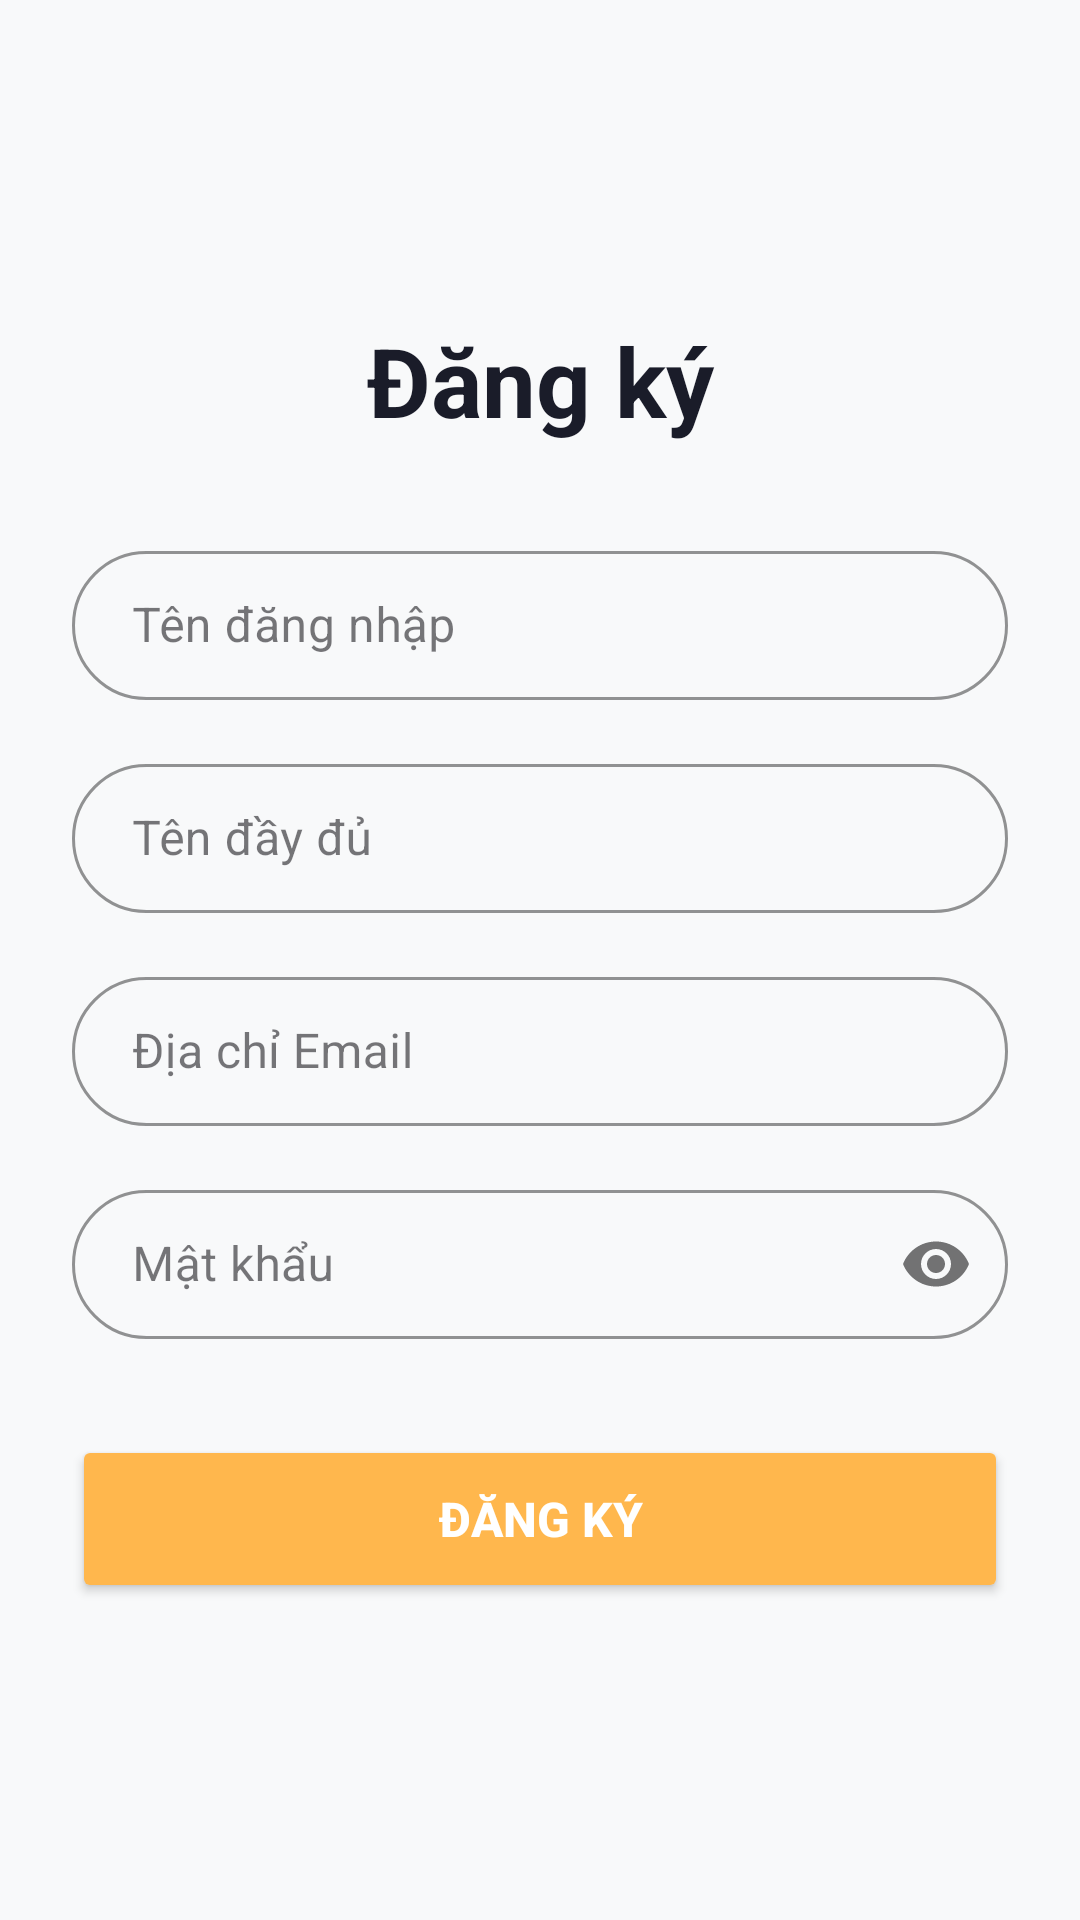

Android layout source for this screen:
<!-- AndroidManifest.xml: application theme Theme.ARFurnitureShop -->
<!-- res/layout/activity_register.xml -->
<?xml version="1.0" encoding="utf-8"?>
<LinearLayout xmlns:android="http://schemas.android.com/apk/res/android"
    xmlns:app="http://schemas.android.com/apk/res-auto"
    android:layout_width="match_parent"
    android:layout_height="match_parent"
    android:background="#F8F9FA"
    android:gravity="center"
    android:orientation="vertical"
    android:padding="24dp">

    <TextView
        android:layout_width="match_parent"
        android:layout_height="wrap_content"
        android:layout_marginBottom="30dp"
        android:gravity="center"
        android:text="Đăng ký"
        android:textColor="#1A1C29"
        android:textSize="32sp"
        android:textStyle="bold" />

    <com.google.android.material.textfield.TextInputLayout
        style="@style/Widget.MaterialComponents.TextInputLayout.OutlinedBox"
        android:layout_width="match_parent"
        android:layout_height="wrap_content"
        android:layout_marginBottom="16dp"
        app:boxCornerRadiusBottomEnd="28dp"
        app:boxCornerRadiusBottomStart="28dp"
        app:boxCornerRadiusTopEnd="28dp"
        app:boxCornerRadiusTopStart="28dp"
        app:boxStrokeColor="#CCCCCC"
        app:boxStrokeWidth="1dp">

        <com.google.android.material.textfield.TextInputEditText
            android:id="@+id/etRegUsername"
            android:layout_width="match_parent"
            android:layout_height="wrap_content"
            android:hint="Tên đăng nhập"
            android:paddingHorizontal="20dp"
            android:paddingVertical="14dp"
            android:textColor="#333333" />
    </com.google.android.material.textfield.TextInputLayout>

    <com.google.android.material.textfield.TextInputLayout
        style="@style/Widget.MaterialComponents.TextInputLayout.OutlinedBox"
        android:layout_width="match_parent"
        android:layout_height="wrap_content"
        android:layout_marginBottom="16dp"
        app:boxCornerRadiusBottomEnd="28dp"
        app:boxCornerRadiusBottomStart="28dp"
        app:boxCornerRadiusTopEnd="28dp"
        app:boxCornerRadiusTopStart="28dp"
        app:boxStrokeColor="#CCCCCC"
        app:boxStrokeWidth="1dp">

        <com.google.android.material.textfield.TextInputEditText
            android:id="@+id/etRegFullName"
            android:layout_width="match_parent"
            android:layout_height="wrap_content"
            android:hint="Tên đầy đủ"
            android:paddingHorizontal="20dp"
            android:paddingVertical="14dp"
            android:textColor="#333333" />
    </com.google.android.material.textfield.TextInputLayout>

    <com.google.android.material.textfield.TextInputLayout
        style="@style/Widget.MaterialComponents.TextInputLayout.OutlinedBox"
        android:layout_width="match_parent"
        android:layout_height="wrap_content"
        android:layout_marginBottom="16dp"
        app:boxCornerRadiusBottomEnd="28dp"
        app:boxCornerRadiusBottomStart="28dp"
        app:boxCornerRadiusTopEnd="28dp"
        app:boxCornerRadiusTopStart="28dp"
        app:boxStrokeColor="#CCCCCC"
        app:boxStrokeWidth="1dp">

        <com.google.android.material.textfield.TextInputEditText
            android:id="@+id/etRegEmail"
            android:layout_width="match_parent"
            android:layout_height="wrap_content"
            android:hint="Địa chỉ Email"
            android:inputType="textEmailAddress"
            android:paddingHorizontal="20dp"
            android:paddingVertical="14dp"
            android:textColor="#333333" />
    </com.google.android.material.textfield.TextInputLayout>

    <com.google.android.material.textfield.TextInputLayout
        style="@style/Widget.MaterialComponents.TextInputLayout.OutlinedBox"
        android:layout_width="match_parent"
        android:layout_height="wrap_content"
        android:layout_marginBottom="32dp"
        app:boxCornerRadiusBottomEnd="28dp"
        app:boxCornerRadiusBottomStart="28dp"
        app:boxCornerRadiusTopEnd="28dp"
        app:boxCornerRadiusTopStart="28dp"
        app:boxStrokeColor="#CCCCCC"
        app:boxStrokeWidth="1dp"
        app:passwordToggleEnabled="true">

        <com.google.android.material.textfield.TextInputEditText
            android:id="@+id/etRegPassword"
            android:layout_width="match_parent"
            android:layout_height="wrap_content"
            android:hint="Mật khẩu"
            android:inputType="textPassword"
            android:paddingHorizontal="20dp"
            android:paddingVertical="14dp"
            android:textColor="#333333" />
    </com.google.android.material.textfield.TextInputLayout>

    <Button
        android:id="@+id/btnRegister"
        android:layout_width="match_parent"
        android:layout_height="56dp"
        android:backgroundTint="#FFB74D"
        android:text="ĐĂNG KÝ"
        android:textColor="#FFFFFF"
        android:textSize="16sp"
        android:textStyle="bold"
        app:cornerRadius="28dp"
        app:elevation="4dp"/>

</LinearLayout>
<!-- resources referenced by this layout -->
<resources>
  <style name="Theme.ARFurnitureShop" parent="Base.Theme.ARFurnitureShop" />
  <style name="Base.Theme.ARFurnitureShop" parent="Theme.Material3.DayNight.NoActionBar">
          
          
      </style>
</resources>
